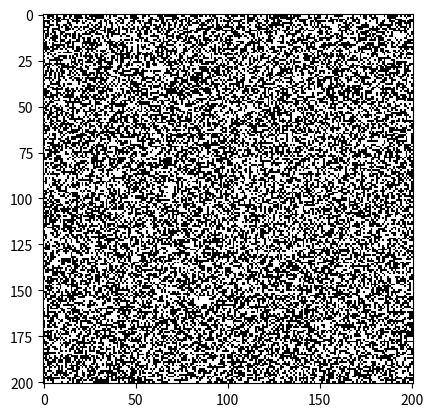

Python code for this plot: (Note: this script raises an exception after producing the figure.)
import numpy as np
import matplotlib.pyplot as plt

# langton's ant rule
# white cell -> turn right -> move forward
# black cell -> turn left -> move forward

width = 201  # boundary width
height = 201  # boundary height
size = (height, width)  # boundary size

# erase each path: merged @t = 12700, erased @t = 25600
vant = np.matrix(
    [
        [int((height - 1) / 4 * 3), int((width - 1) / 4)],
        [int((height - 1) / 4 * 3), int((width - 1) / 4 * 3)],
    ]
)  # position of ant
vantDirection = [0, 3]  # direction of ant

# build highway early t = 5000
# vant = np.matrix([[int((height-1)/3*2), int((width-1)/4)], [int((height-1)/4*3), int((width-1)/3)]]) #position of ant
# vantDirection = [2, 2] #direction of ant

# build twin highway early t = 5000
# vant = np.matrix([[int((height - 1) / 3 * 2 - 100), int((width - 1) / 4 + 100)],
#                   [int((height - 1) / 4 * 3 - 100), int((width - 1) / 3) + 100]])  # position of ant
# vantDirection = [0, 0] #direction of ant

vectors = np.matrix([[1, 0], [0, -1], [-1, 0], [0, 1]])
# [E, S, W, N]
timeLimit = 13000
simSpan = 500


def move_vant(u, vant, vant_direction):
    u_next = u
    cell = u[vant[:, 0], vant[:, 1]]
    u_next[vant[:, 0], vant[:, 1]] = (u[vant[:, 0], vant[:, 1]] + 1) % 2
    if cell == 0:
        vant_direction = (vant_direction + 1) % 4
    else:
        vant_direction = (vant_direction - 1) % 4
    vant = vant + vectors[vant_direction, :]
    vant[:, 0] = vant[:, 0] % height
    vant[:, 1] = vant[:, 1] % width
    # print(vant)
    return (u_next, vant, vant_direction)


# initial field
U = np.random.randint(2, size=size)  # np.zero(size) -> something went wrong

fig = plt.figure()
ax = fig.add_subplot(111)
img = ax.imshow(U, interpolation="nearest", cmap=plt.cm.Greys)
U = np.zeros(size, dtype=np.int)  # reset U
i = 0
while i < timeLimit:
    (U, vant[0], vantDirection[0]) = move_vant(U, vant[0], vantDirection[0])
    (U, vant[1], vantDirection[1]) = move_vant(U, vant[1], vantDirection[1])
    img.set_data(U)
    i += 1
    ax.set_title("t = {}".format(i))
    if i > timeLimit - simSpan:
        plt.pause(0.0001)
plt.show()
